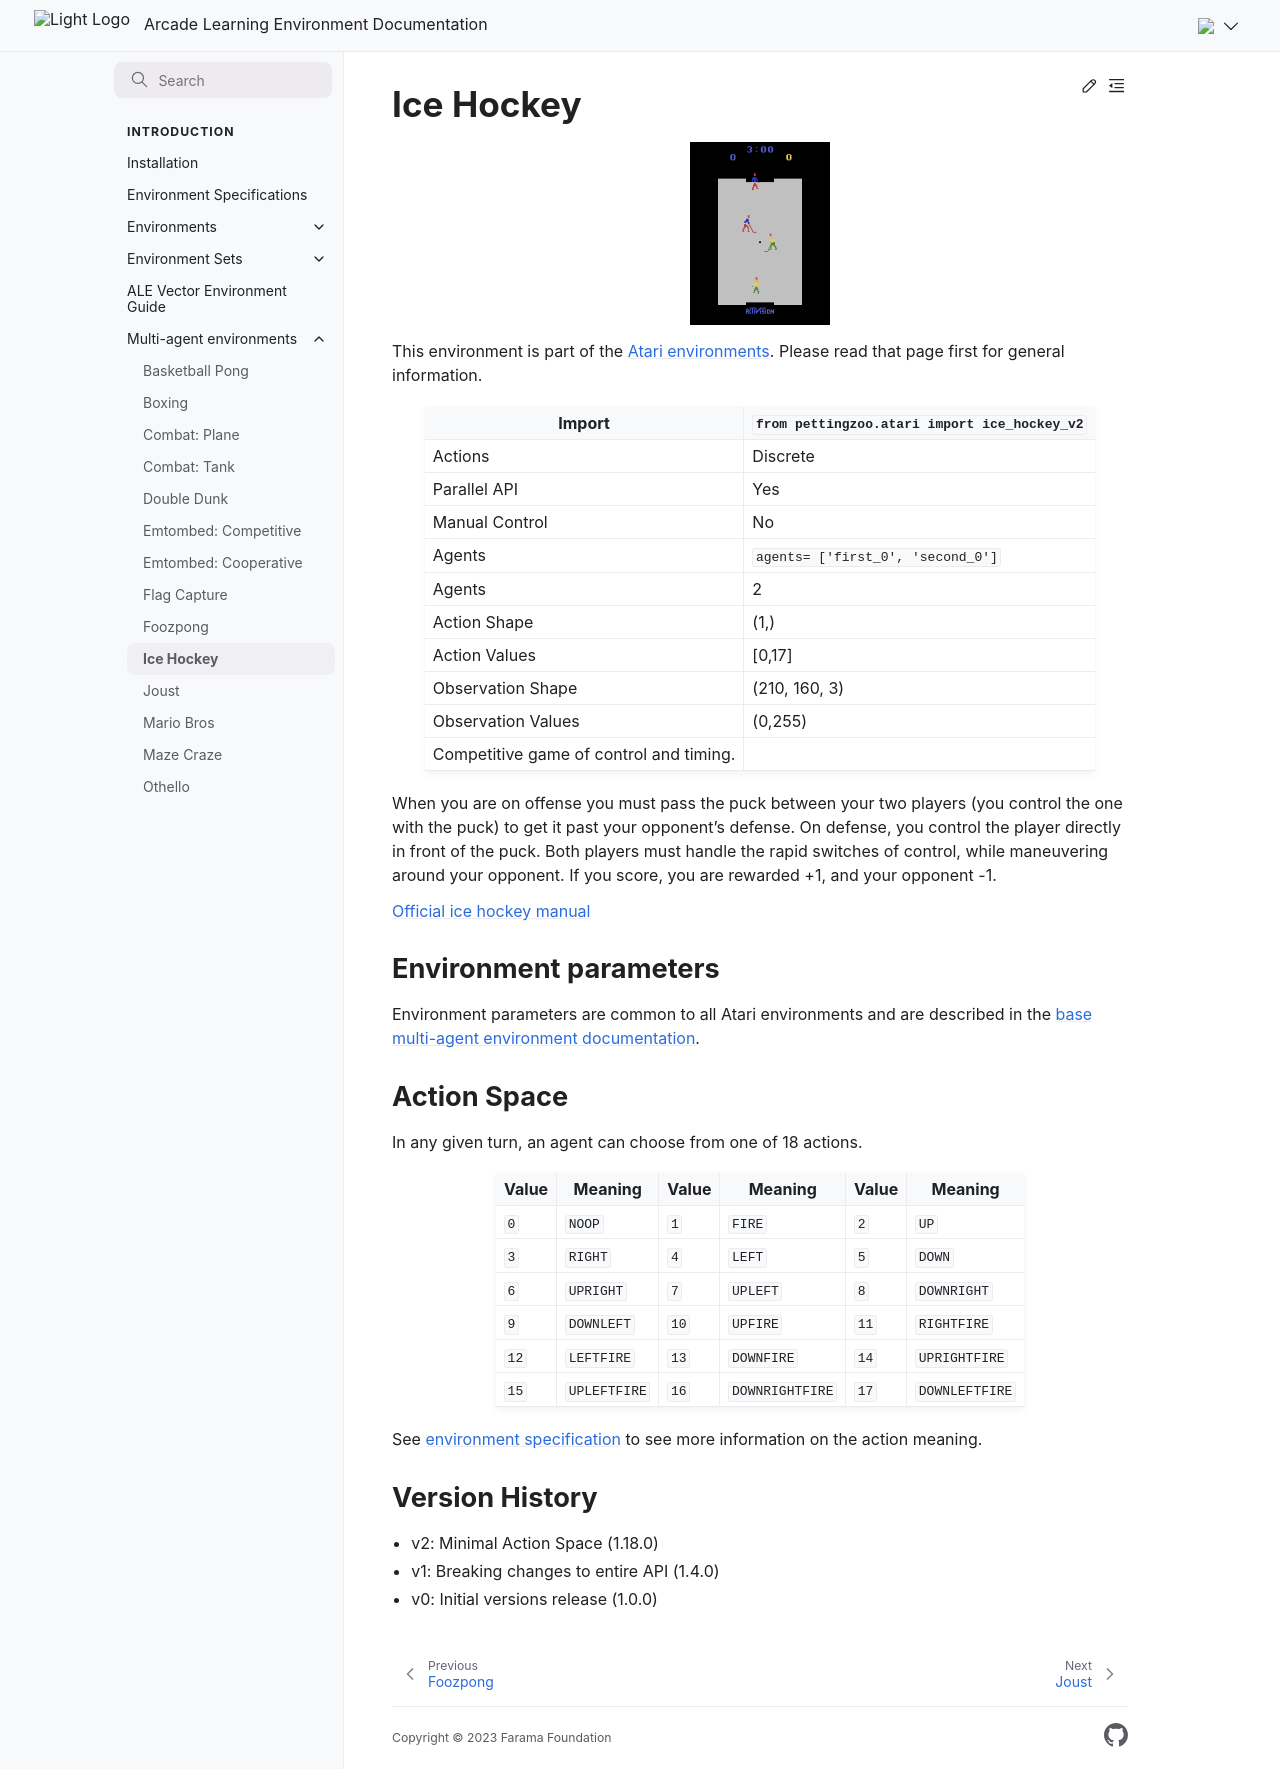

repository: Farama-Foundation/Arcade-Learning-Environment · page: main/multi-agent-environments/ice_hockey/index.html · generator: sphinx


# Ice Hockey

```{figure} ../_static/videos/multi-agent-environments/ice_hockey.gif
:width: 140px
:name: ice_hockey
```

This environment is part of the <a href='..'>Atari environments</a>. Please read that page first for general information.

| Import               | `from pettingzoo.atari import ice_hockey_v2` |
|----------------------|----------------------------------------------|
| Actions              | Discrete                                     |
| Parallel API         | Yes                                          |
| Manual Control       | No                                           |
| Agents               | `agents= ['first_0', 'second_0']`            |
| Agents               | 2                                            |
| Action Shape         | (1,)                                         |
| Action Values        | [0,17]                                       |
| Observation Shape    | (210, 160, 3)                                |
| Observation Values   | (0,255)                                      |
Competitive game of control and timing.

When you are on offense you must pass the puck between your two players (you control the one with the puck) to get it past your opponent's defense. On defense, you control the player directly in front of the puck. Both players must handle the rapid switches of control, while maneuvering around your opponent. If you score, you are rewarded +1, and your opponent -1.

[Official ice hockey manual](https://atariage.com/manual_html_page.php?SoftwareLabelID=241)

## Environment parameters

Environment parameters are common to all Atari environments and are described in the [base multi-agent environment documentation](../multi-agent-environments).

## Action Space

In any given turn, an agent can choose from one of 18 actions.

| Value   | Meaning      | Value   | Meaning         | Value   | Meaning        |
|---------|--------------|---------|-----------------|---------|----------------|
| `0`     | `NOOP`       | `1`     | `FIRE`          | `2`     | `UP`           |
| `3`     | `RIGHT`      | `4`     | `LEFT`          | `5`     | `DOWN`         |
| `6`     | `UPRIGHT`    | `7`     | `UPLEFT`        | `8`     | `DOWNRIGHT`    |
| `9`     | `DOWNLEFT`   | `10`    | `UPFIRE`        | `11`    | `RIGHTFIRE`    |
| `12`    | `LEFTFIRE`   | `13`    | `DOWNFIRE`      | `14`    | `UPRIGHTFIRE`  |
| `15`    | `UPLEFTFIRE` | `16`    | `DOWNRIGHTFIRE` | `17`    | `DOWNLEFTFIRE` |

See [environment specification](../env-spec) to see more information on the action meaning.

## Version History

* v2: Minimal Action Space (1.18.0)
* v1: Breaking changes to entire API (1.4.0)
* v0: Initial versions release (1.0.0)
